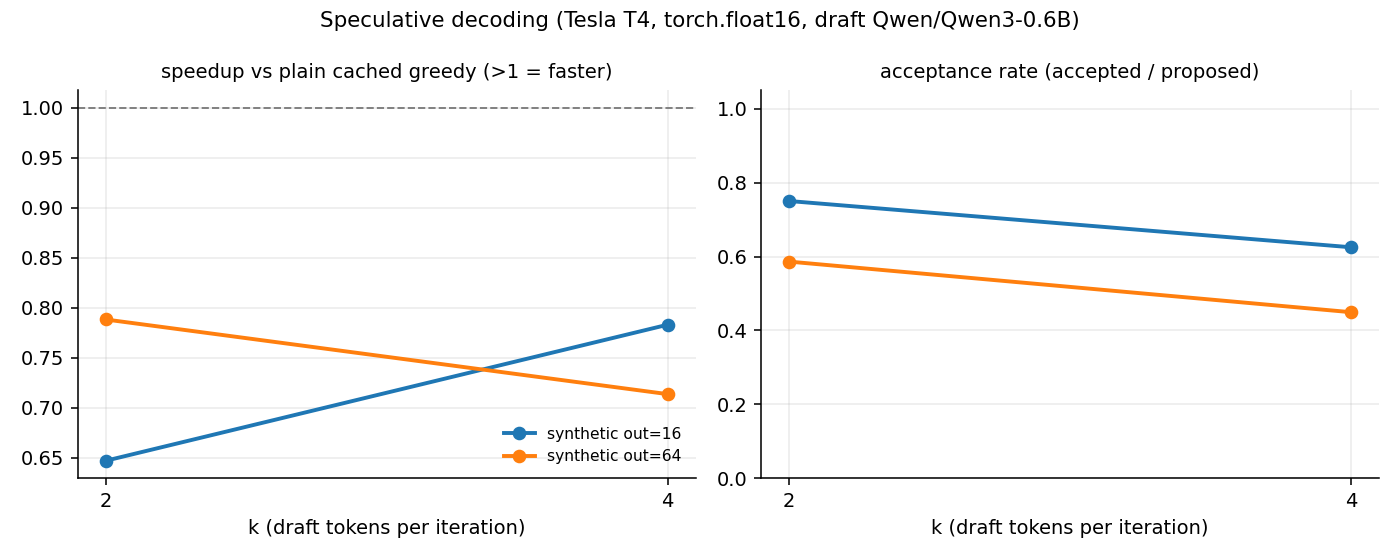

Data behind this chart, as committed beside it:
key, source, annotation_id, input_len, target_new_tokens, n_new_tokens, decoder, k, draft, repeats, tokens_equal, first_diff_step, max_logit_gap_at_diff, total_s_median, total_s_std, prefill_s_median, decode_s_median, tokens_per_s_median, speedup_vs_plain, acceptance_rate, mean_accepted_per_iter, mean_tokens_per_verify, mean_tokens_per_target_forward, n_iterations
synthetic|-|in128|out16|plain|-, synthetic, , 128, 16, 16, plain, 0, , 2, True, , , 1.273, 0.007017, 0.09101, 1.182, 12.57, 1.0, , , , , 
synthetic|-|in128|out16|k2|Qwen/Qwen3-0.…, synthetic, , 128, 16, 16, speculative, 2, Qwen/Qwen3-0.6B, 2, True, , , 1.968, 0.1974, 0.2015, 1.766, 8.171, 0.647, 0.75, 1.5, 2.5, 2.286, 6
synthetic|-|in128|out16|k4|Qwen/Qwen3-0.…, synthetic, , 128, 16, 16, speculative, 4, Qwen/Qwen3-0.6B, 2, True, , , 1.626, 0.05341, 0.1943, 1.432, 9.845, 0.783, 0.625, 2.0, 3.0, 2.667, 5
synthetic|-|in128|out64|plain|-, synthetic, , 128, 64, 64, plain, 0, , 2, True, , , 5.814, 1.098, 0.08008, 5.734, 11.21, 1.0, , , , , 
synthetic|-|in128|out64|k2|Qwen/Qwen3-0.…, synthetic, , 128, 64, 64, speculative, 2, Qwen/Qwen3-0.6B, 2, True, , , 7.376, 1.107, 0.1671, 7.209, 8.776, 0.7883, 0.5862, 1.172, 2.172, 2.133, 29
synthetic|-|in128|out64|k4|Qwen/Qwen3-0.…, synthetic, , 128, 64, 64, speculative, 4, Qwen/Qwen3-0.6B, 2, True, , , 8.147, 0.654, 0.1756, 7.972, 7.881, 0.7137, 0.4494, 1.739, 2.739, 2.667, 23
